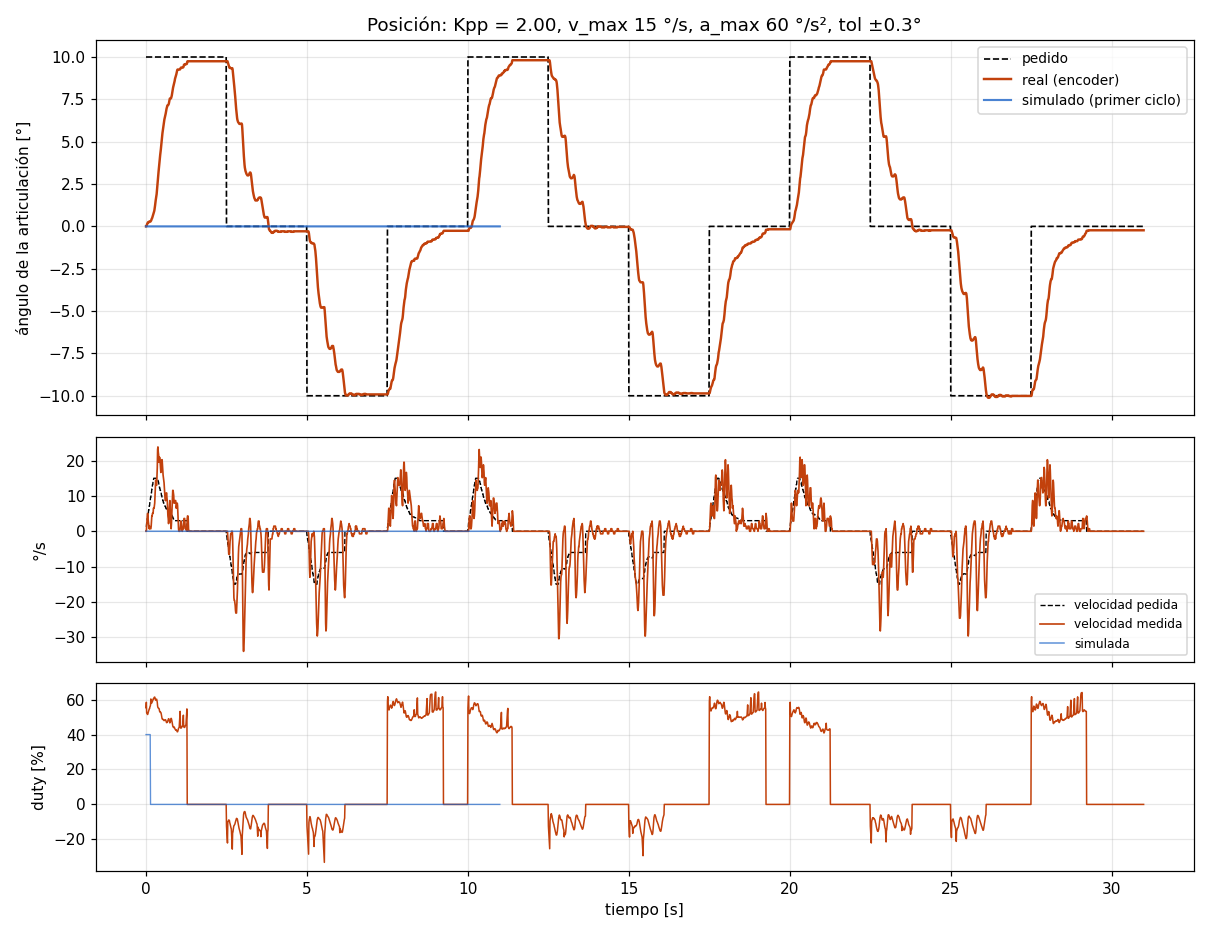

The table this chart was drawn from, first rows:
# escalon_pos A=10.0 seg_ms=2500 ciclos=…
t_ms, th_ref, th, w_ref, w_med, duty
10, 10.00, 0.00, 1.20, 0.00, 55.4
20, 10.00, 0.00, 1.20, 0.00, 58.5
30, 10.00, 0.06, 2.40, 1.45, 52.4
40, 10.00, 0.12, 2.40, 2.89, 52.0
50, 10.00, 0.17, 3.60, 4.34, 51.8
60, 10.00, 0.20, 3.60, 5.06, 51.5
70, 10.00, 0.23, 4.80, 4.34, 52.1
80, 10.00, 0.23, 4.80, 2.89, 52.6
90, 10.00, 0.26, 6.00, 2.17, 53.4
100, 10.00, 0.26, 6.00, 1.45, 53.8
110, 10.00, 0.26, 7.20, 0.72, 54.7
120, 10.00, 0.29, 7.20, 1.45, 54.8
130, 10.00, 0.29, 8.40, 0.72, 55.8
140, 10.00, 0.29, 8.40, 0.72, 56.2
150, 10.00, 0.29, 9.60, 0.72, 57.0
160, 10.00, 0.32, 9.60, 0.72, 60.4
170, 10.00, 0.35, 10.80, 1.45, 58.0
180, 10.00, 0.41, 10.80, 2.89, 57.9
190, 10.00, 0.46, 12.00, 4.34, 58.2
200, 10.00, 0.49, 12.00, 4.34, 58.6
210, 10.00, 0.55, 13.20, 5.06, 59.1
220, 10.00, 0.61, 13.20, 5.06, 59.5
230, 10.00, 0.67, 14.40, 5.06, 60.3
240, 10.00, 0.75, 14.40, 6.51, 60.2
250, 10.00, 0.81, 15.00, 6.51, 60.8
260, 10.00, 0.87, 15.00, 6.51, 61.2
270, 10.00, 0.95, 15.00, 7.23, 61.4
280, 10.00, 1.07, 15.00, 7.96, 61.5
290, 10.00, 1.22, 15.00, 10.12, 61.0
300, 10.00, 1.39, 15.00, 13.02, 60.2
310, 10.00, 1.53, 15.00, 14.46, 59.7
320, 10.00, 1.65, 15.00, 14.46, 59.7
330, 10.00, 1.74, 15.00, 13.02, 60.2
340, 10.00, 1.91, 15.00, 13.02, 60.3
350, 10.00, 2.14, 15.00, 15.19, 59.5
360, 10.00, 2.37, 15.00, 18.08, 58.4
370, 10.00, 2.66, 14.68, 23.14, 56.3
380, 10.00, 2.86, 14.68, 23.87, 55.5
390, 10.00, 3.04, 13.93, 22.42, 55.2
400, 10.00, 3.24, 13.93, 21.70, 55.0
410, 10.00, 3.44, 13.11, 19.53, 55.0
420, 10.00, 3.64, 13.11, 19.53, 54.6
430, 10.00, 3.88, 12.25, 20.97, 53.4
440, 10.00, 4.05, 12.25, 20.25, 53.2
450, 10.00, 4.22, 11.55, 19.53, 52.7
460, 10.00, 4.37, 11.55, 18.08, 52.8
470, 10.00, 4.54, 10.92, 16.63, 52.7
480, 10.00, 4.74, 10.92, 17.36, 52.1
490, 10.00, 4.95, 10.11, 18.08, 51.1
500, 10.00, 5.18, 10.11, 20.25, 49.9
510, 10.00, 5.35, 9.30, 20.25, 49.0
520, 10.00, 5.50, 9.30, 18.80, 49.0
530, 10.00, 5.64, 8.72, 17.36, 48.7
540, 10.00, 5.81, 8.72, 15.91, 48.7
550, 10.00, 5.96, 8.08, 15.19, 48.4
560, 10.00, 6.07, 8.08, 14.46, 48.2
570, 10.00, 6.19, 7.62, 13.74, 48.0
580, 10.00, 6.31, 7.62, 12.29, 48.1
590, 10.00, 6.39, 7.21, 10.85, 48.2
... 3,042 more rows
